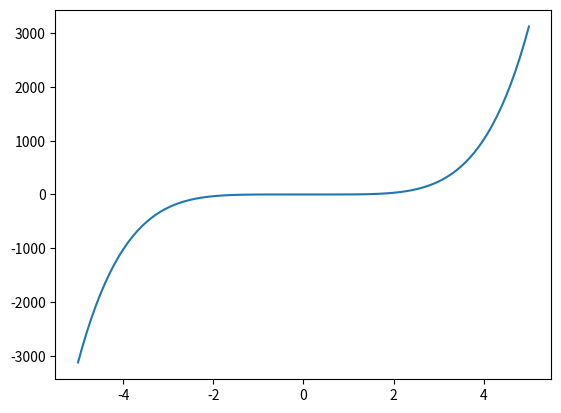

This chart was generated by the following Python code:
import numpy as np
from sympy import *
#from math import pi
import math 
from matplotlib import pyplot as plt


x = Symbol("x")
y = x**5              #ตัวแปรที่ต้องการใส่ฟังก์ชันในการ diff  
a = 0    
'''                
y_0 = cos(a)                    
print(f'y_0 at a = 0 is {y_0}')       

y_1 = y.diff(x, 1)       
y_1 = lambdify(x, y_1)
print(f'y_1 = {y_1(a)}')       
 
y_2 = y.diff(x, 2)       
y_2 = lambdify(x, y_2)
print(f'y_2 = {y_2(a)}') 
'''
Tn = 0

for i in range(9):
    y_dif = y.diff(x,i)
    y_dif = lambdify(x, y_dif)
    #print(f' {i}: y_dif at a = 0 is {y_dif(a)}')
    Ti = y_dif(a)/math.factorial(i) * (x-a)**i
    Tn_i = Ti
    Tn = Tn + Tn_i
    print(f'{i}: = {Tn}')

Tnn = lambdify(x, Tn)
print(f'Tnn = {Tnn(math.pi)}')
x = np.linspace(-5, 5, 100)
plt.plot(x, Tnn(x))
plt.show()
    
